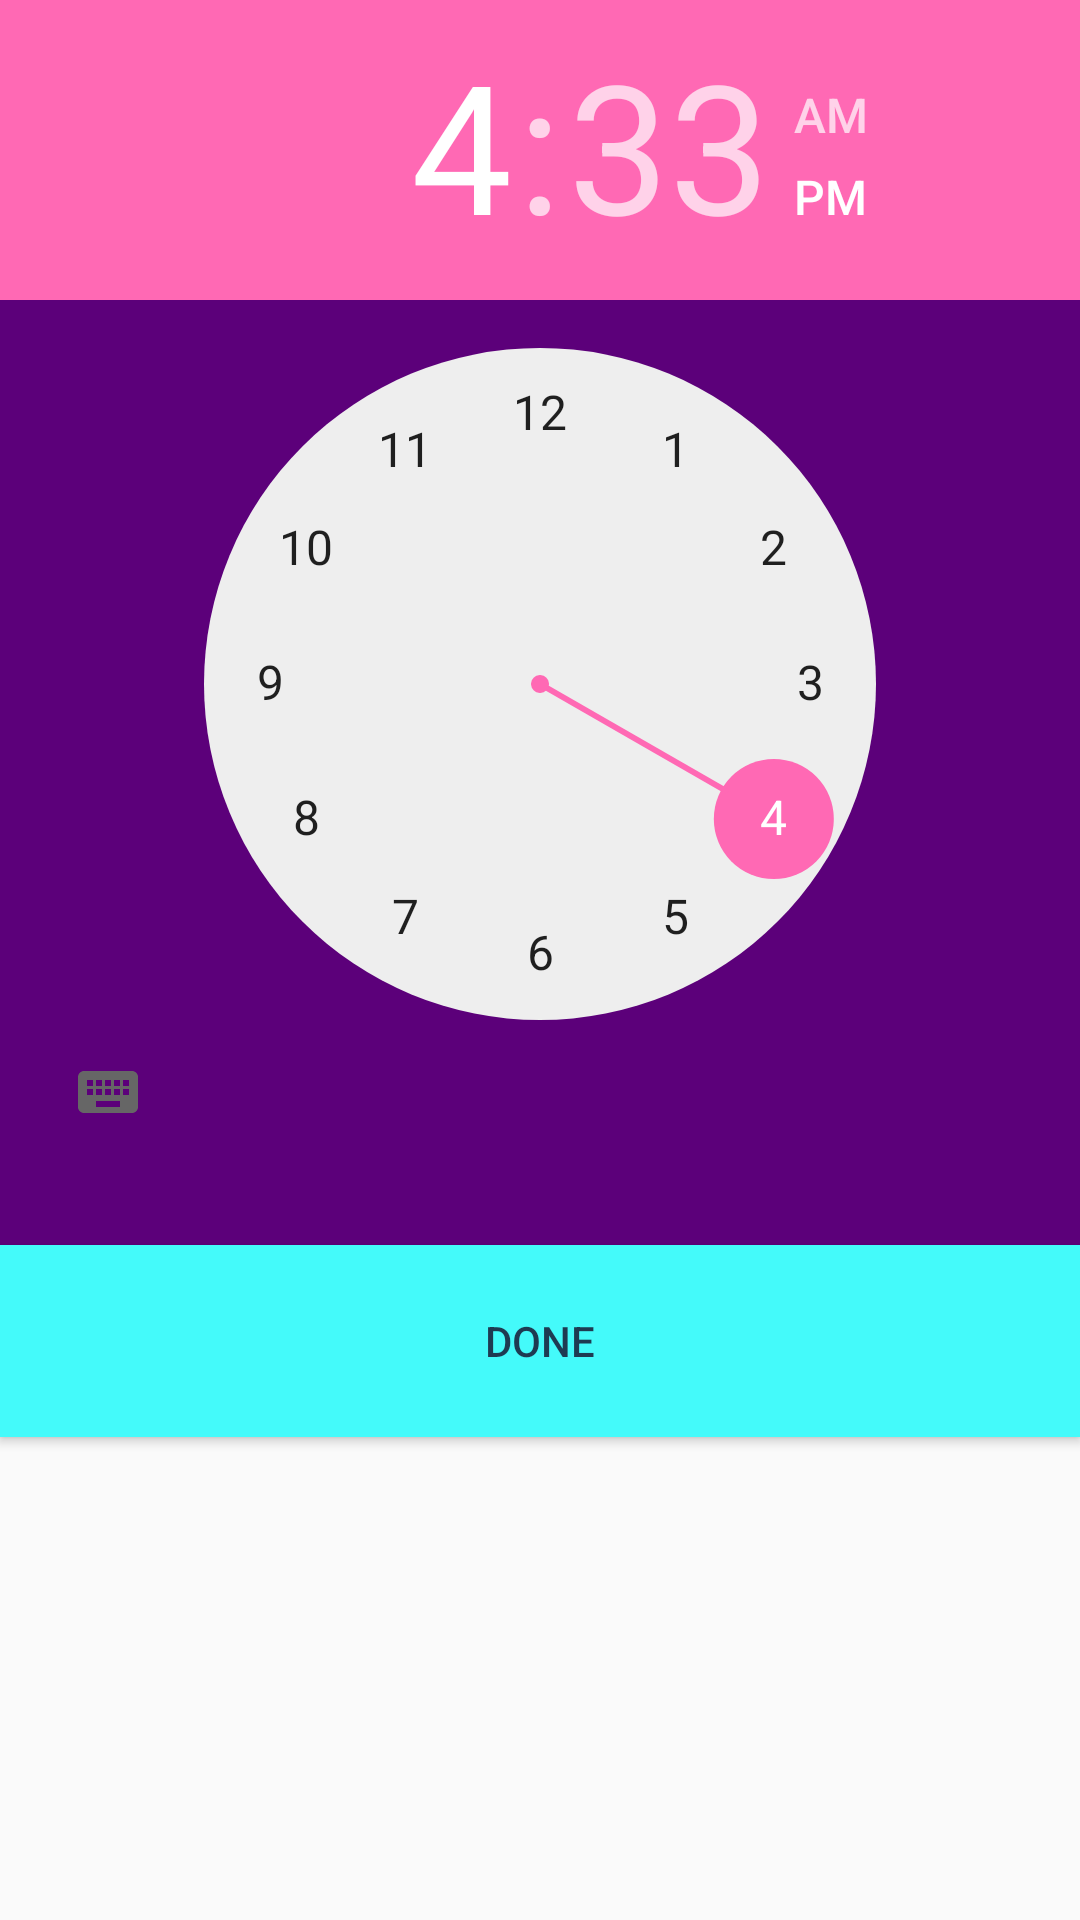

The Android layout XML behind this screen, and the referenced resources:
<!-- AndroidManifest.xml: application theme AppTheme -->
<!-- res/layout/pop_time.xml -->
<?xml version="1.0" encoding="utf-8"?>
<LinearLayout xmlns:android="http://schemas.android.com/apk/res/android"
    android:orientation="vertical" android:layout_width="match_parent"
    android:layout_height="match_parent"
        android:theme="@style/AppTheme.pinkAccent">

    <TimePicker
            android:id="@+id/tp1"
            android:layout_width="match_parent"
            android:layout_height="415dp"
            android:background="@color/colorPrimaryDark">

    </TimePicker>

    <Button
            android:id="@+id/buDone"
            android:layout_width="match_parent"
            android:layout_height="64dp"
            android:background="#44FAFA"
            android:text="DONE"
            android:textAlignment="center"
            android:textColor="#1E3B52" />

</LinearLayout>
<!-- resources referenced by this layout -->
<resources>
  <color name="colorPrimaryDark">#5C007A</color>
  <style name="AppTheme.pinkAccent">
          <item name="colorAccent">@color/colorPink</item>
      </style>
  <style name="AppTheme" parent="Theme.AppCompat.Light.NoActionBar">
          
          <item name="colorPrimary">@color/colorPrimary</item>
          <item name="colorPrimaryDark">@color/colorPrimaryDark</item>
          <item name="colorAccent">@color/colorAccent</item>
      </style>
  <color name="colorPink">#FF69B4</color>
  <color name="colorPrimary">#8e24aa</color>
  <color name="colorAccent">#ffffff</color>
</resources>
